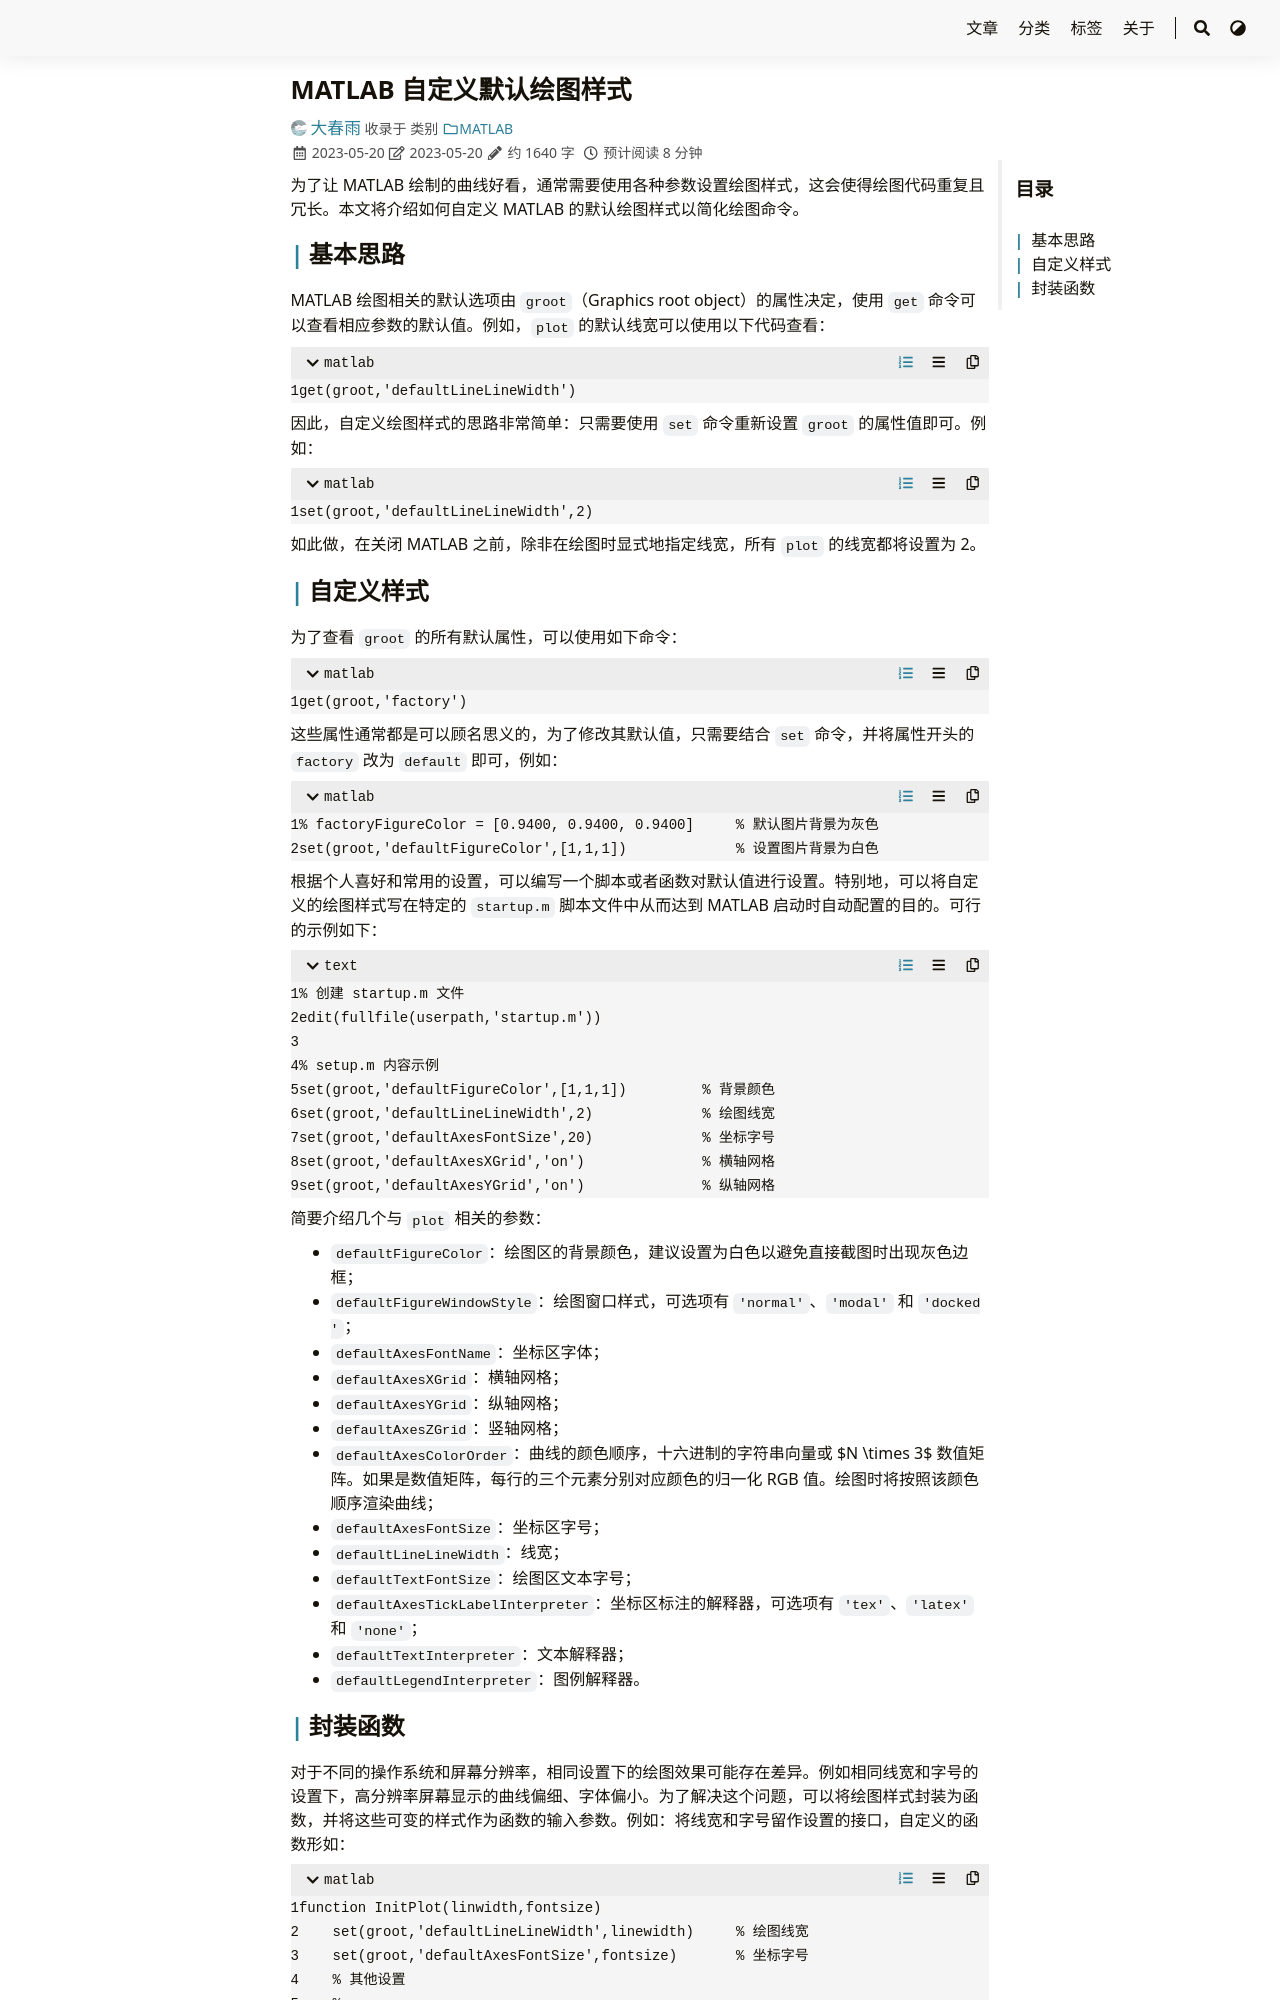

repository: iChunyu/iChunyu.github.io · page: initplot/index.html · generator: sphinx

---
title: "MATLAB 自定义默认绘图样式"
date: 2023-05-20T18:54:52+08:00
tags: ["MATLAB"]
categories: ["MATLAB"]
draft: false
---

为了让 MATLAB 绘制的曲线好看，通常需要使用各种参数设置绘图样式，这会使得绘图代码重复且冗长。本文将介绍如何自定义 MATLAB 的默认绘图样式以简化绘图命令。

<!--more-->

## 基本思路

MATLAB 绘图相关的默认选项由 `groot`（Graphics root object）的属性决定，使用 `get` 命令可以查看相应参数的默认值。例如，`plot` 的默认线宽可以使用以下代码查看：

```matlab
get(groot,'defaultLineLineWidth')
```

因此，自定义绘图样式的思路非常简单：只需要使用 `set` 命令重新设置 `groot` 的属性值即可。例如：

```matlab
set(groot,'defaultLineLineWidth',2)
```

如此做，在关闭 MATLAB 之前，除非在绘图时显式地指定线宽，所有 `plot` 的线宽都将设置为 2。


## 自定义样式

为了查看 `groot` 的所有默认属性，可以使用如下命令：

```matlab
get(groot,'factory')
```

这些属性通常都是可以顾名思义的，为了修改其默认值，只需要结合 `set` 命令，并将属性开头的 `factory` 改为 `default` 即可，例如：

```matlab
% factoryFigureColor = [0.9400, 0.9400, 0.9400]     % 默认图片背景为灰色
set(groot,'defaultFigureColor',[1,1,1])             % 设置图片背景为白色
```

根据个人喜好和常用的设置，可以编写一个脚本或者函数对默认值进行设置。特别地，可以将自定义的绘图样式写在特定的 `startup.m` 脚本文件中从而达到 MATLAB 启动时自动配置的目的。可行的示例如下：

```
% 创建 startup.m 文件
edit(fullfile(userpath,'startup.m'))

% setup.m 内容示例
set(groot,'defaultFigureColor',[1,1,1])         % 背景颜色
set(groot,'defaultLineLineWidth',2)             % 绘图线宽
set(groot,'defaultAxesFontSize',20)             % 坐标字号
set(groot,'defaultAxesXGrid','on')              % 横轴网格
set(groot,'defaultAxesYGrid','on')              % 纵轴网格
```

简要介绍几个与 `plot` 相关的参数：

- `defaultFigureColor`：绘图区的背景颜色，建议设置为白色以避免直接截图时出现灰色边框；
- `defaultFigureWindowStyle`：绘图窗口样式，可选项有 `'normal'`、`'modal'` 和 `'docked'`；
- `defaultAxesFontName`：坐标区字体；
- `defaultAxesXGrid`：横轴网格；
- `defaultAxesYGrid`：纵轴网格；
- `defaultAxesZGrid`：竖轴网格；
- `defaultAxesColorOrder`：曲线的颜色顺序，十六进制的字符串向量或 {{< math >}}$N \times 3${{< /math >}} 数值矩阵。如果是数值矩阵，每行的三个元素分别对应颜色的归一化 RGB 值。绘图时将按照该颜色顺序渲染曲线；
- `defaultAxesFontSize`：坐标区字号；
- `defaultLineLineWidth`：线宽；
- `defaultTextFontSize`：绘图区文本字号；
- `defaultAxesTickLabelInterpreter`：坐标区标注的解释器，可选项有 `'tex'`、`'latex'` 和 `'none'`；
- `defaultTextInterpreter`：文本解释器；
- `defaultLegendInterpreter`：图例解释器。
